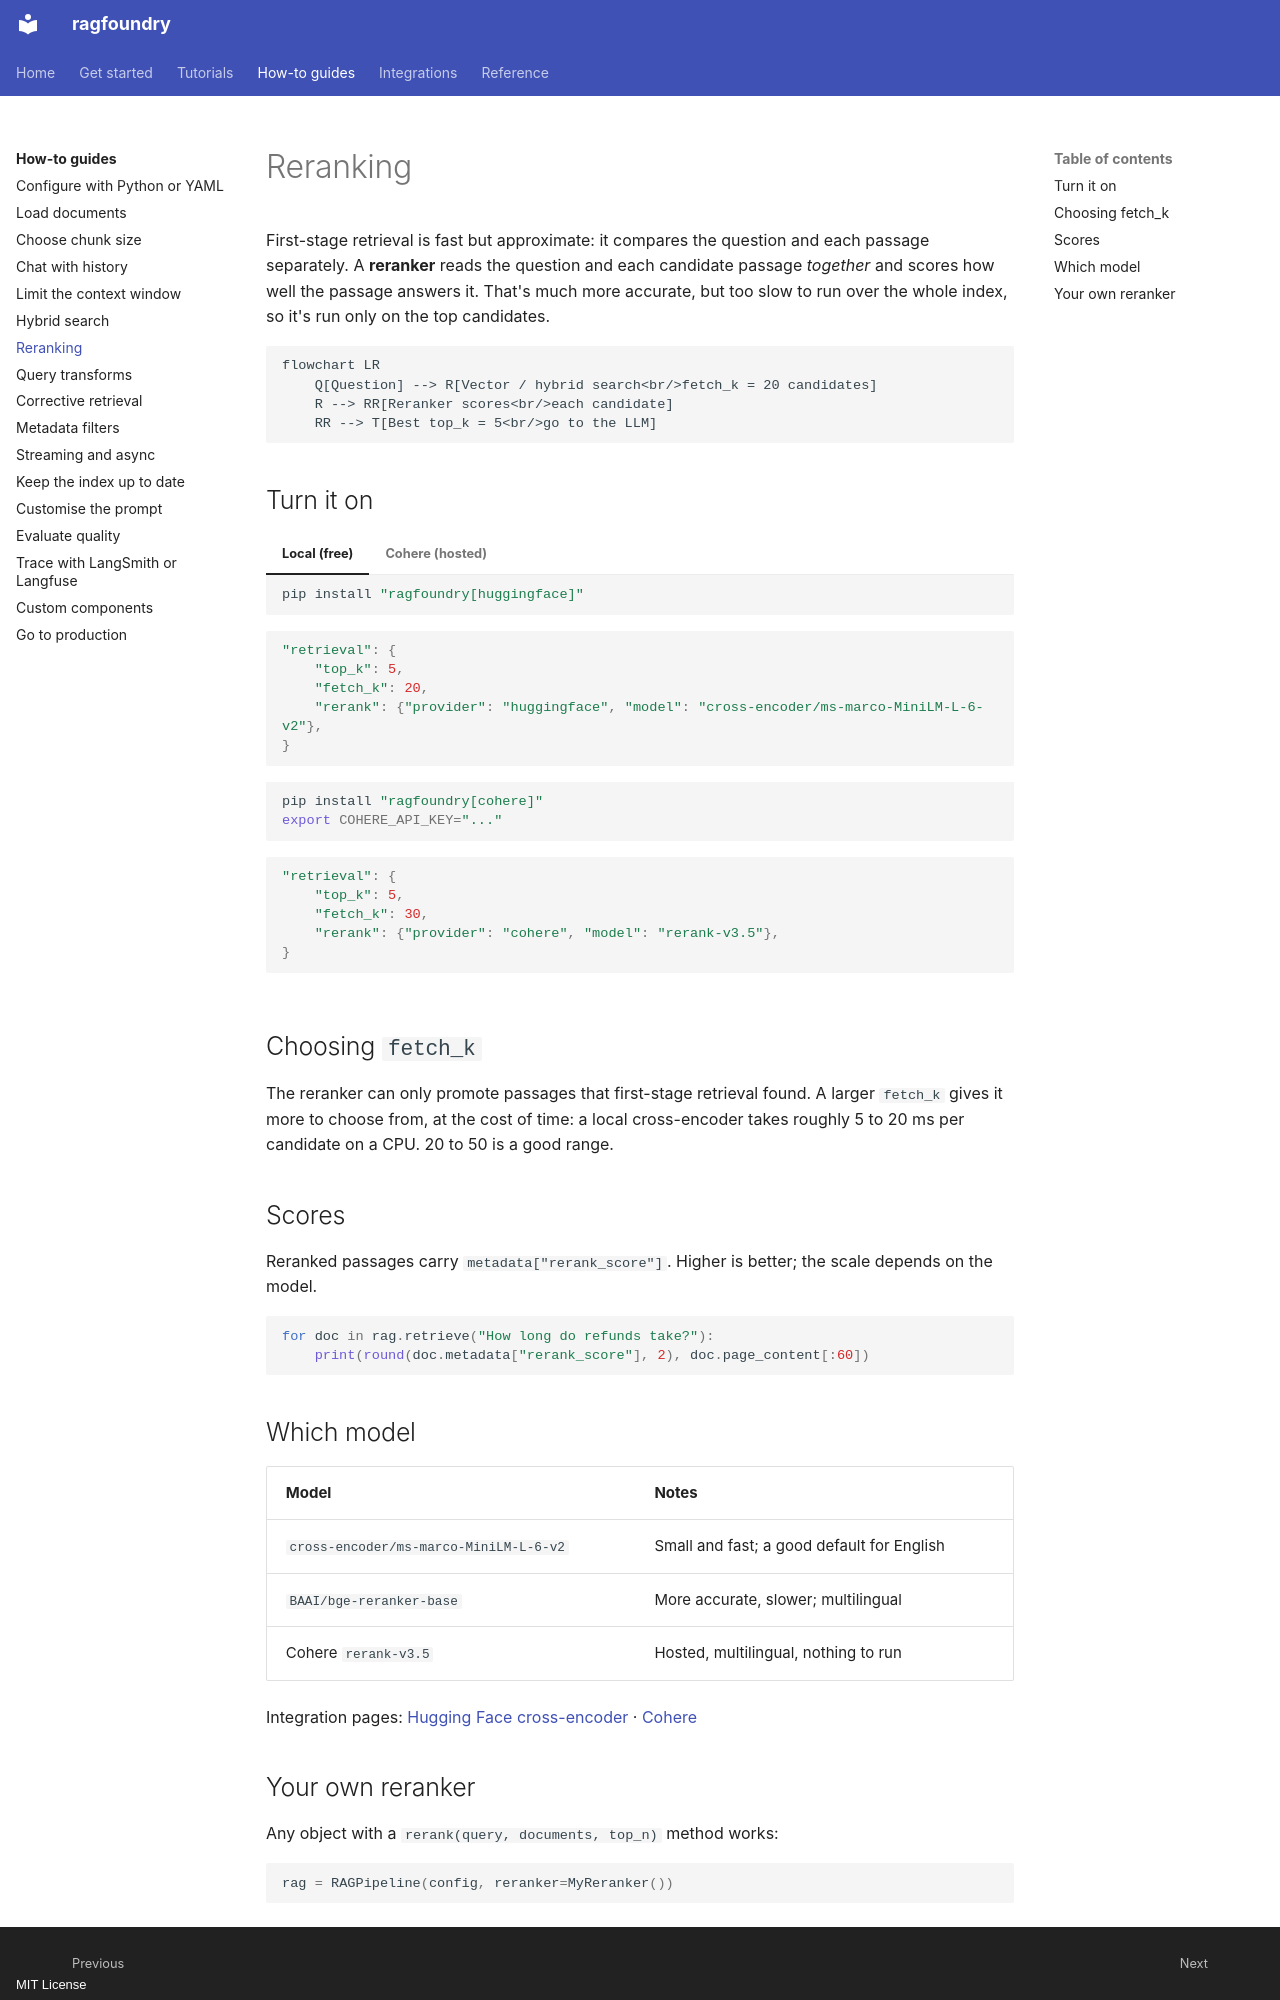

repository: rithvikkatpelly/ragfoundry · page: how-to/reranking/index.html · generator: mkdocs · copyright: MIT License

# Reranking

First-stage retrieval is fast but approximate: it compares the question and each passage
separately. A **reranker** reads the question and each candidate passage *together* and scores
how well the passage answers it. That's much more accurate, but too slow to run over the whole
index, so it's run only on the top candidates.

```mermaid
flowchart LR
    Q[Question] --> R[Vector / hybrid search<br/>fetch_k = 20 candidates]
    R --> RR[Reranker scores<br/>each candidate]
    RR --> T[Best top_k = 5<br/>go to the LLM]
```

## Turn it on

=== "Local (free)"

    ```bash
    pip install "ragfoundry[huggingface]"
    ```

    ```python
    "retrieval": {
        "top_k": 5,
        "fetch_k": 20,
        "rerank": {"provider": "huggingface", "model": "cross-encoder/ms-marco-MiniLM-L-6-v2"},
    }
    ```

=== "Cohere (hosted)"

    ```bash
    pip install "ragfoundry[cohere]"
    export COHERE_API_KEY="..."
    ```

    ```python
    "retrieval": {
        "top_k": 5,
        "fetch_k": 30,
        "rerank": {"provider": "cohere", "model": "rerank-v3.5"},
    }
    ```

## Choosing `fetch_k`

The reranker can only promote passages that first-stage retrieval found. A larger `fetch_k` gives
it more to choose from, at the cost of time: a local cross-encoder takes roughly 5 to 20 ms per
candidate on a CPU. 20 to 50 is a good range.

## Scores

Reranked passages carry `metadata["rerank_score"]`. Higher is better; the scale depends on the
model.

```python
for doc in rag.retrieve("How long do refunds take?"):
    print(round(doc.metadata["rerank_score"], 2), doc.page_content[:60])
```

## Which model

| Model | Notes |
|---|---|
| `cross-encoder/ms-marco-MiniLM-L-6-v2` | Small and fast; a good default for English |
| `BAAI/bge-reranker-base` | More accurate, slower; multilingual |
| Cohere `rerank-v3.5` | Hosted, multilingual, nothing to run |

Integration pages: [Hugging Face cross-encoder](../integrations/rerankers/huggingface.md) ·
[Cohere](../integrations/rerankers/cohere.md)
